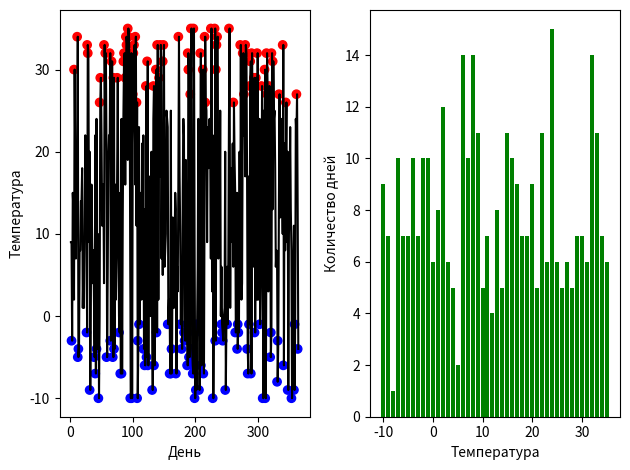

Recreate this plot in Python.
# Задача:
# Создайте массив из 365 случайных чисел, представляющих дневную температуру (например, от −10 до 35).
# Найдите:
# Среднюю температуру за год.
# Количество дней с температурой выше 25.
# Самую длинную последовательность дней, когда температура была ниже 0.
# Визуализируйте:
# Линейный график температуры по дням.
# Гистограмму распределения температуры.
# Подсветку "холодных" и "жарких" дней на линейном графике.
import numpy as np
import matplotlib.pyplot as plt

temp = np.random.randint(-10, 36, 365)
mean_temp = temp.mean()
days_high_temp = len(temp[temp > 25])
max_row = 0
cnt = 0
for tmp in temp:
    if tmp < 0:
        cnt += 1
    else:
        max_row = max(max_row, cnt)
        cnt = 0
print(mean_temp, days_high_temp, max_row, sep='\n')

days = np.arange(1, 366)
plt.subplot2grid((1, 2), (0, 0))
plt.plot(days, temp, color='black')
plt.xlabel('День')
plt.ylabel('Температура')
Xpoints = np.array([])
Ypoints = np.array([])
colors = np.array([])
for i in range(365):
    is_hot_or_cold = False
    if temp[i] > 25:
        color = 'red'
        is_hot_or_cold = True
    elif temp[i] < 0:
        color = 'blue'
        is_hot_or_cold = True
    if is_hot_or_cold:
        Xpoints = np.append(Xpoints, i)
        Ypoints = np.append(Ypoints, temp[i])
        colors = np.append(colors, color)
plt.scatter(Xpoints, Ypoints, color=colors)
unique_temp, cnt_days = np.unique(temp, return_counts=True)
plt.subplot2grid((1, 2), (0, 1))
plt.bar(unique_temp, cnt_days, color='green')
plt.xlabel('Температура')
plt.ylabel('Количество дней')
plt.tight_layout()
plt.show()
